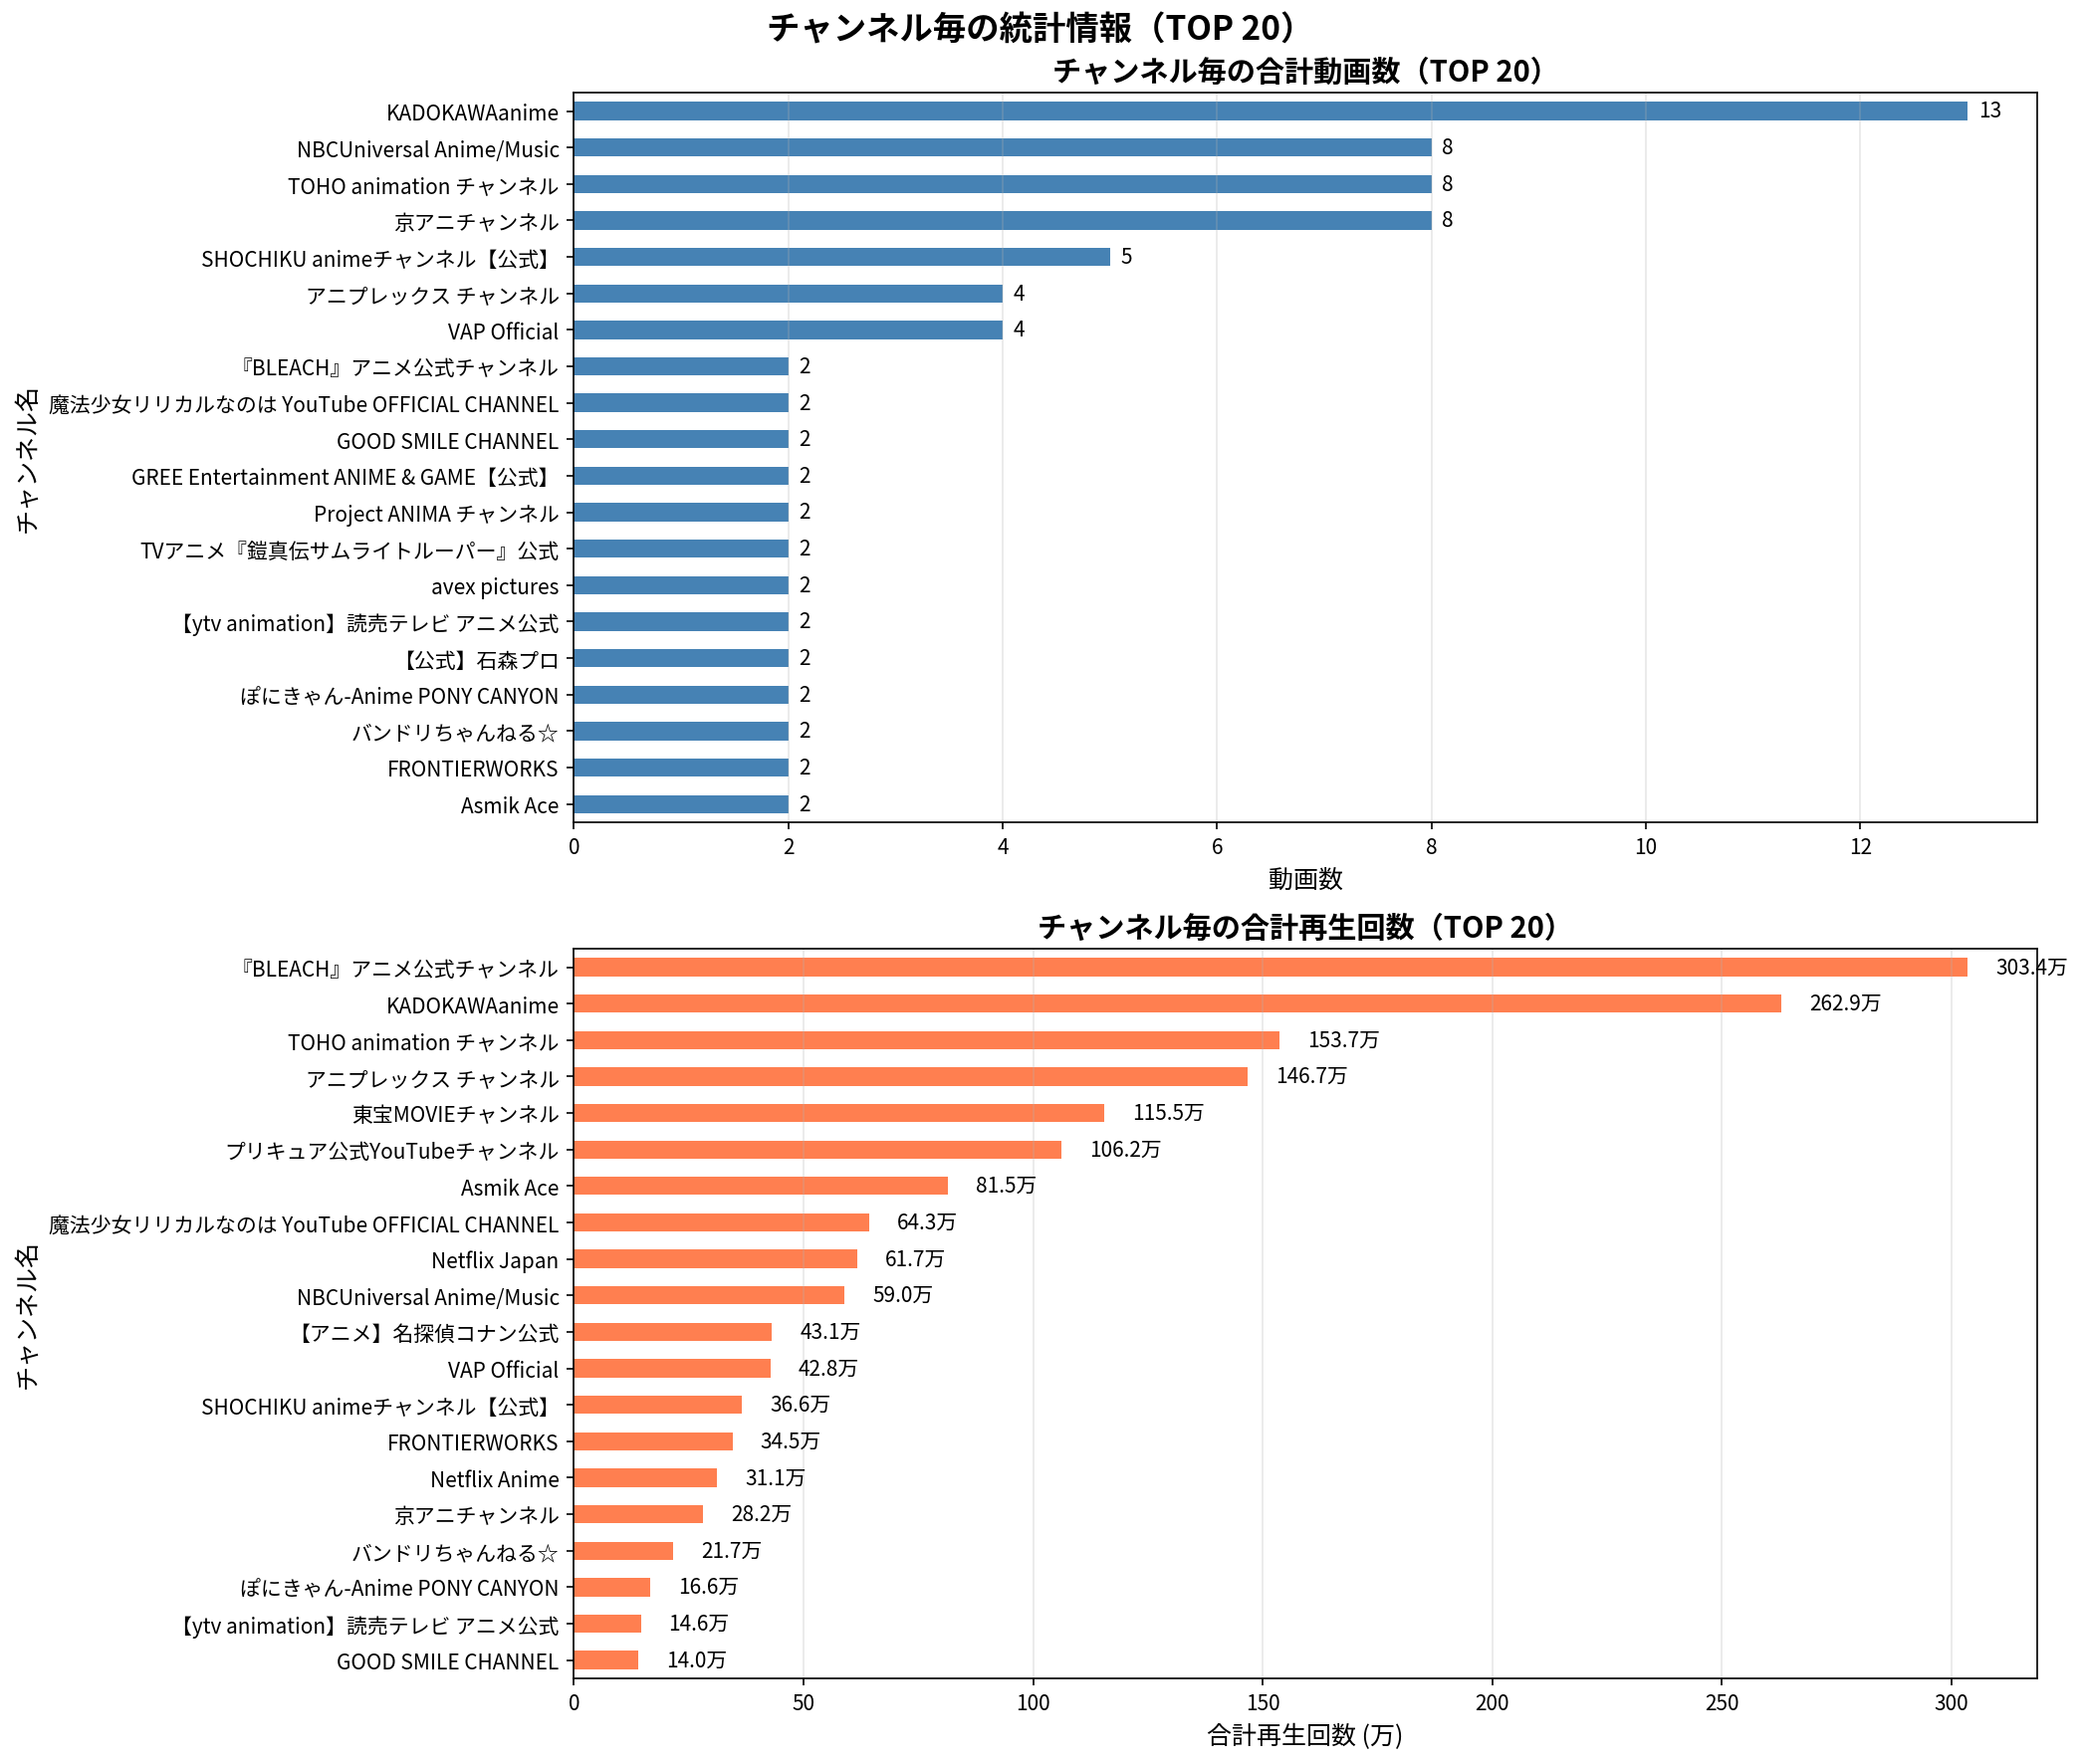

The data file committed next to this chart (first rows):
ランク, チャンネル名, 動画数, 合計再生回数, 平均再生回数
1, 『BLEACH』アニメ公式チャンネル, 2, 3034286, 1517143
2, KADOKAWAanime, 13, 2628862, 202220
3, TOHO animation チャンネル, 8, 1537067, 192133
4, アニプレックス チャンネル, 4, 1466510, 366628
5, 東宝MOVIEチャンネル, 1, 1155188, 1155188
6, プリキュア公式YouTubeチャンネル, 1, 1061615, 1061615
7, Asmik Ace, 2, 814558, 407279
8, 魔法少女リリカルなのは YouTube OFFICIAL CHANNEL, 2, 643091, 321546
9, Netflix Japan, 1, 616899, 616899
10, NBCUniversal Anime/Music, 8, 590046, 73756
11, 【アニメ】名探偵コナン公式, 1, 431102, 431102
12, VAP Official, 4, 428331, 107083
13, SHOCHIKU animeチャンネル【公式】, 5, 366266, 73253
14, FRONTIERWORKS, 2, 345179, 172590
15, Netflix Anime, 1, 311357, 311357
16, 京アニチャンネル, 8, 281739, 35217
17, バンドリちゃんねる☆, 2, 216887, 108444
18, ぽにきゃん-Anime PONY CANYON, 2, 166189, 83094
19, 【ytv animation】読売テレビ アニメ公式, 2, 145715, 72858
20, GOOD SMILE CHANNEL, 2, 139834, 69917
21, avex pictures, 2, 118216, 59108
22, 【公式】石森プロ, 2, 112536, 56268
23, GREE Entertainment ANIME & GAME【公式】, 2, 75003, 37502
24, MBS animation 公式チャンネル, 1, 62680, 62680
25, 【フジテレビ】アニメ公式チャンネル, 1, 51390, 51390
26, 【公式】アース・スター エンターテイメント, 2, 47735, 23868
27, ベイチューブ | BEYBLADE Channel, 1, 46741, 46741
28, 宝島社公式, 1, 21898, 21898
29, Project ANIMA チャンネル, 2, 21080, 10540
30, アニメ『神の雫』official YouTube channel, 1, 13177, 13177
31, TVアニメ『鎧真伝サムライトルーパー』公式, 2, 7529, 3764
